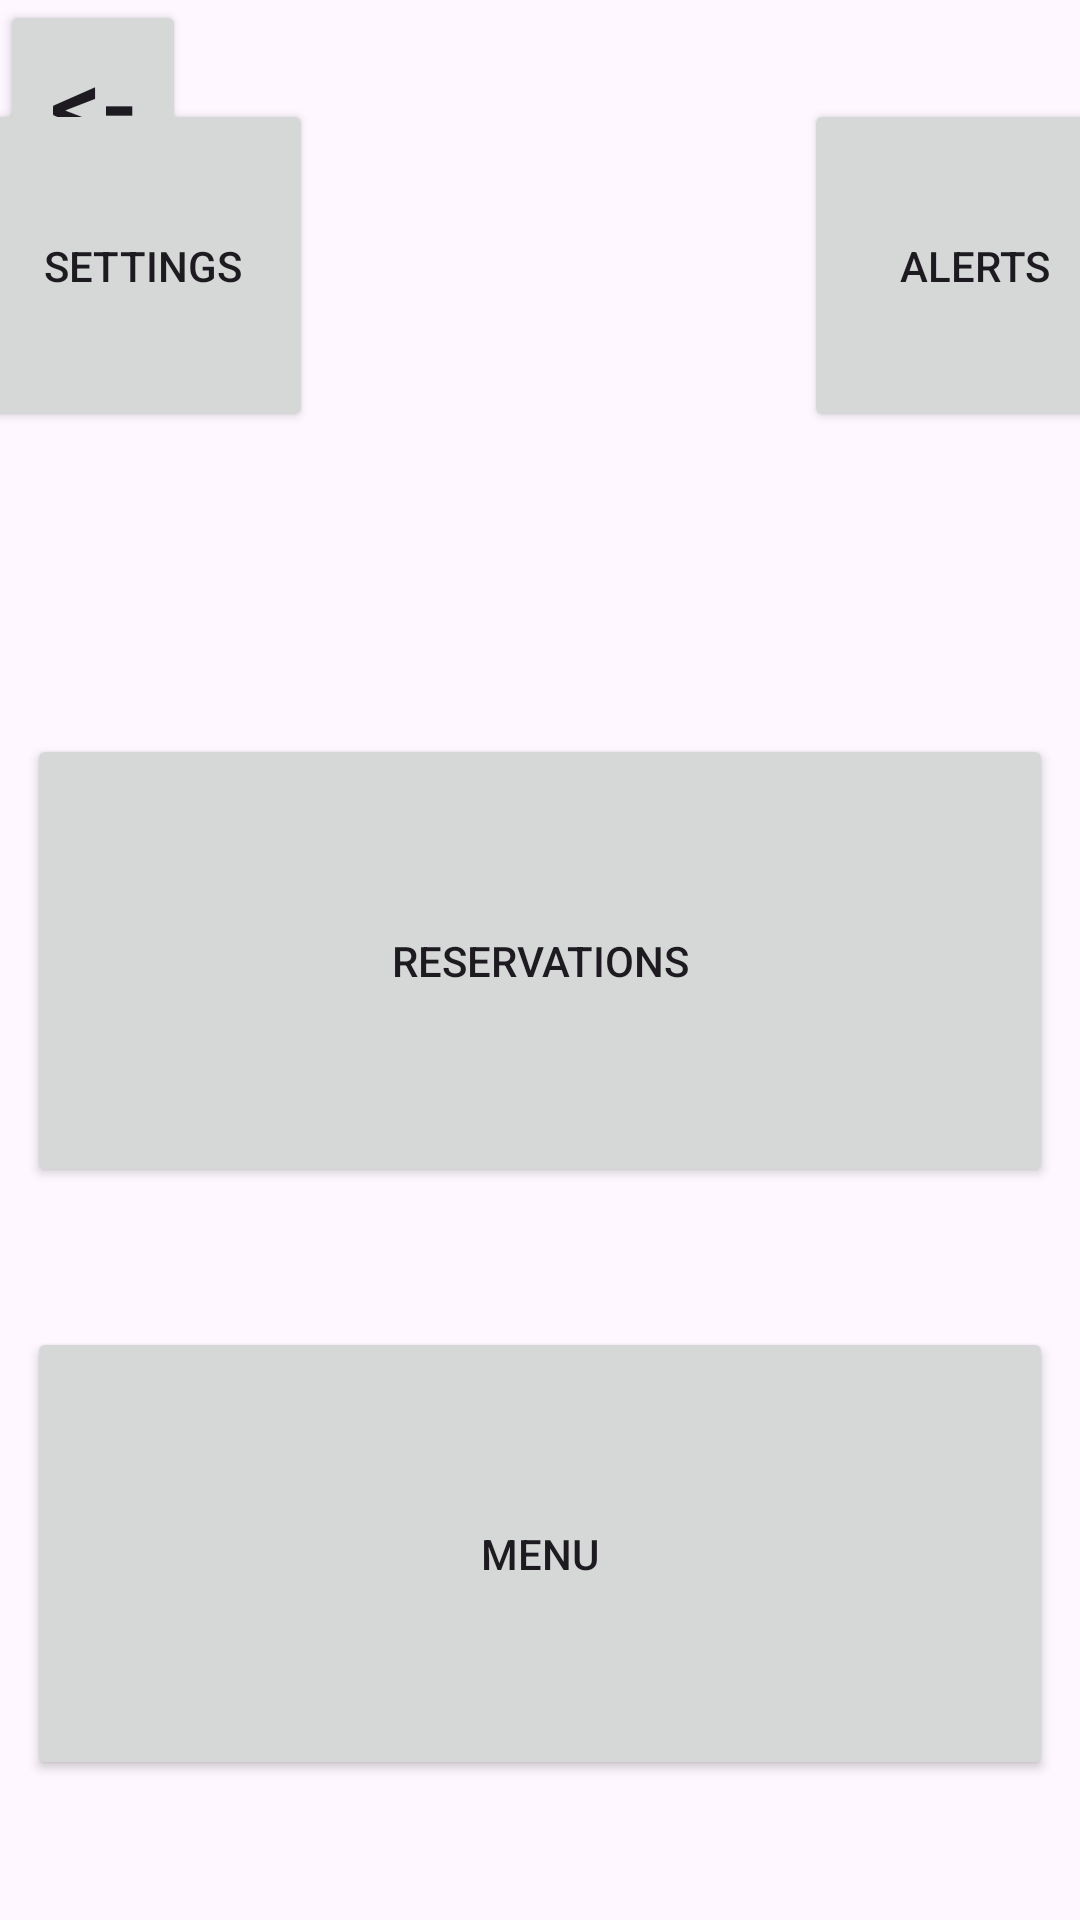

Here is an Android app screen rendered from its layout file. Give the layout XML and the strings, colors and styles it references.
<!-- AndroidManifest.xml: application theme Theme.AndroidUIDesignLab2 -->
<!-- res/layout/layout3.xml -->
<?xml version="1.0" encoding="utf-8"?>
<androidx.constraintlayout.widget.ConstraintLayout xmlns:android="http://schemas.android.com/apk/res/android"
    xmlns:app="http://schemas.android.com/apk/res-auto"
    xmlns:tools="http://schemas.android.com/tools"
    android:layout_width="match_parent"
    android:layout_height="match_parent">

    <Button
        android:id="@+id/button26"
        android:layout_width="62dp"
        android:layout_height="68dp"
        android:text="@string/back"
        android:textSize="34sp"
        tools:layout_editor_absoluteX="333dp"
        tools:layout_editor_absoluteY="803dp" />

    <Button
        android:id="@+id/button6"
        android:layout_width="342dp"
        android:layout_height="151dp"
        android:text="@string/menuText"
        app:layout_constraintBottom_toBottomOf="parent"
        app:layout_constraintEnd_toEndOf="parent"
        app:layout_constraintStart_toStartOf="parent"
        app:layout_constraintTop_toBottomOf="@+id/button5" />

    <Button
        android:id="@+id/button4"
        android:layout_width="114dp"
        android:layout_height="111dp"
        android:layout_marginEnd="256dp"
        android:text="@string/settingsText"
        app:layout_constraintBottom_toTopOf="@+id/button5"
        app:layout_constraintEnd_toEndOf="parent"
        app:layout_constraintTop_toTopOf="parent"
        app:layout_constraintVertical_bias="0.247" />

    <Button
        android:id="@+id/button2"
        android:layout_width="114dp"
        android:layout_height="111dp"
        android:layout_marginStart="268dp"
        android:text="@string/notifText"
        app:layout_constraintBottom_toTopOf="@+id/button5"
        app:layout_constraintStart_toStartOf="parent"
        app:layout_constraintTop_toTopOf="parent"
        app:layout_constraintVertical_bias="0.247" />

    <Button
        android:id="@+id/button5"
        android:layout_width="342dp"
        android:layout_height="151dp"
        android:text="@string/resOverviewText"
        app:layout_constraintBottom_toBottomOf="parent"
        app:layout_constraintEnd_toEndOf="parent"
        app:layout_constraintStart_toStartOf="parent"
        app:layout_constraintTop_toTopOf="parent" />

</androidx.constraintlayout.widget.ConstraintLayout>
<!-- resources referenced by this layout -->
<resources>
  <string name="back">&lt;-</string>
  <string name="menuText">Menu</string>
  <string name="notifText">Alerts</string>
  <string name="resOverviewText">Reservations</string>
  <string name="settingsText">Settings</string>
  <style name="Theme.AndroidUIDesignLab2" parent="Base.Theme.AndroidUIDesignLab2" />
  <style name="Base.Theme.AndroidUIDesignLab2" parent="Theme.Material3.DayNight.NoActionBar">
          
          
      </style>
</resources>
